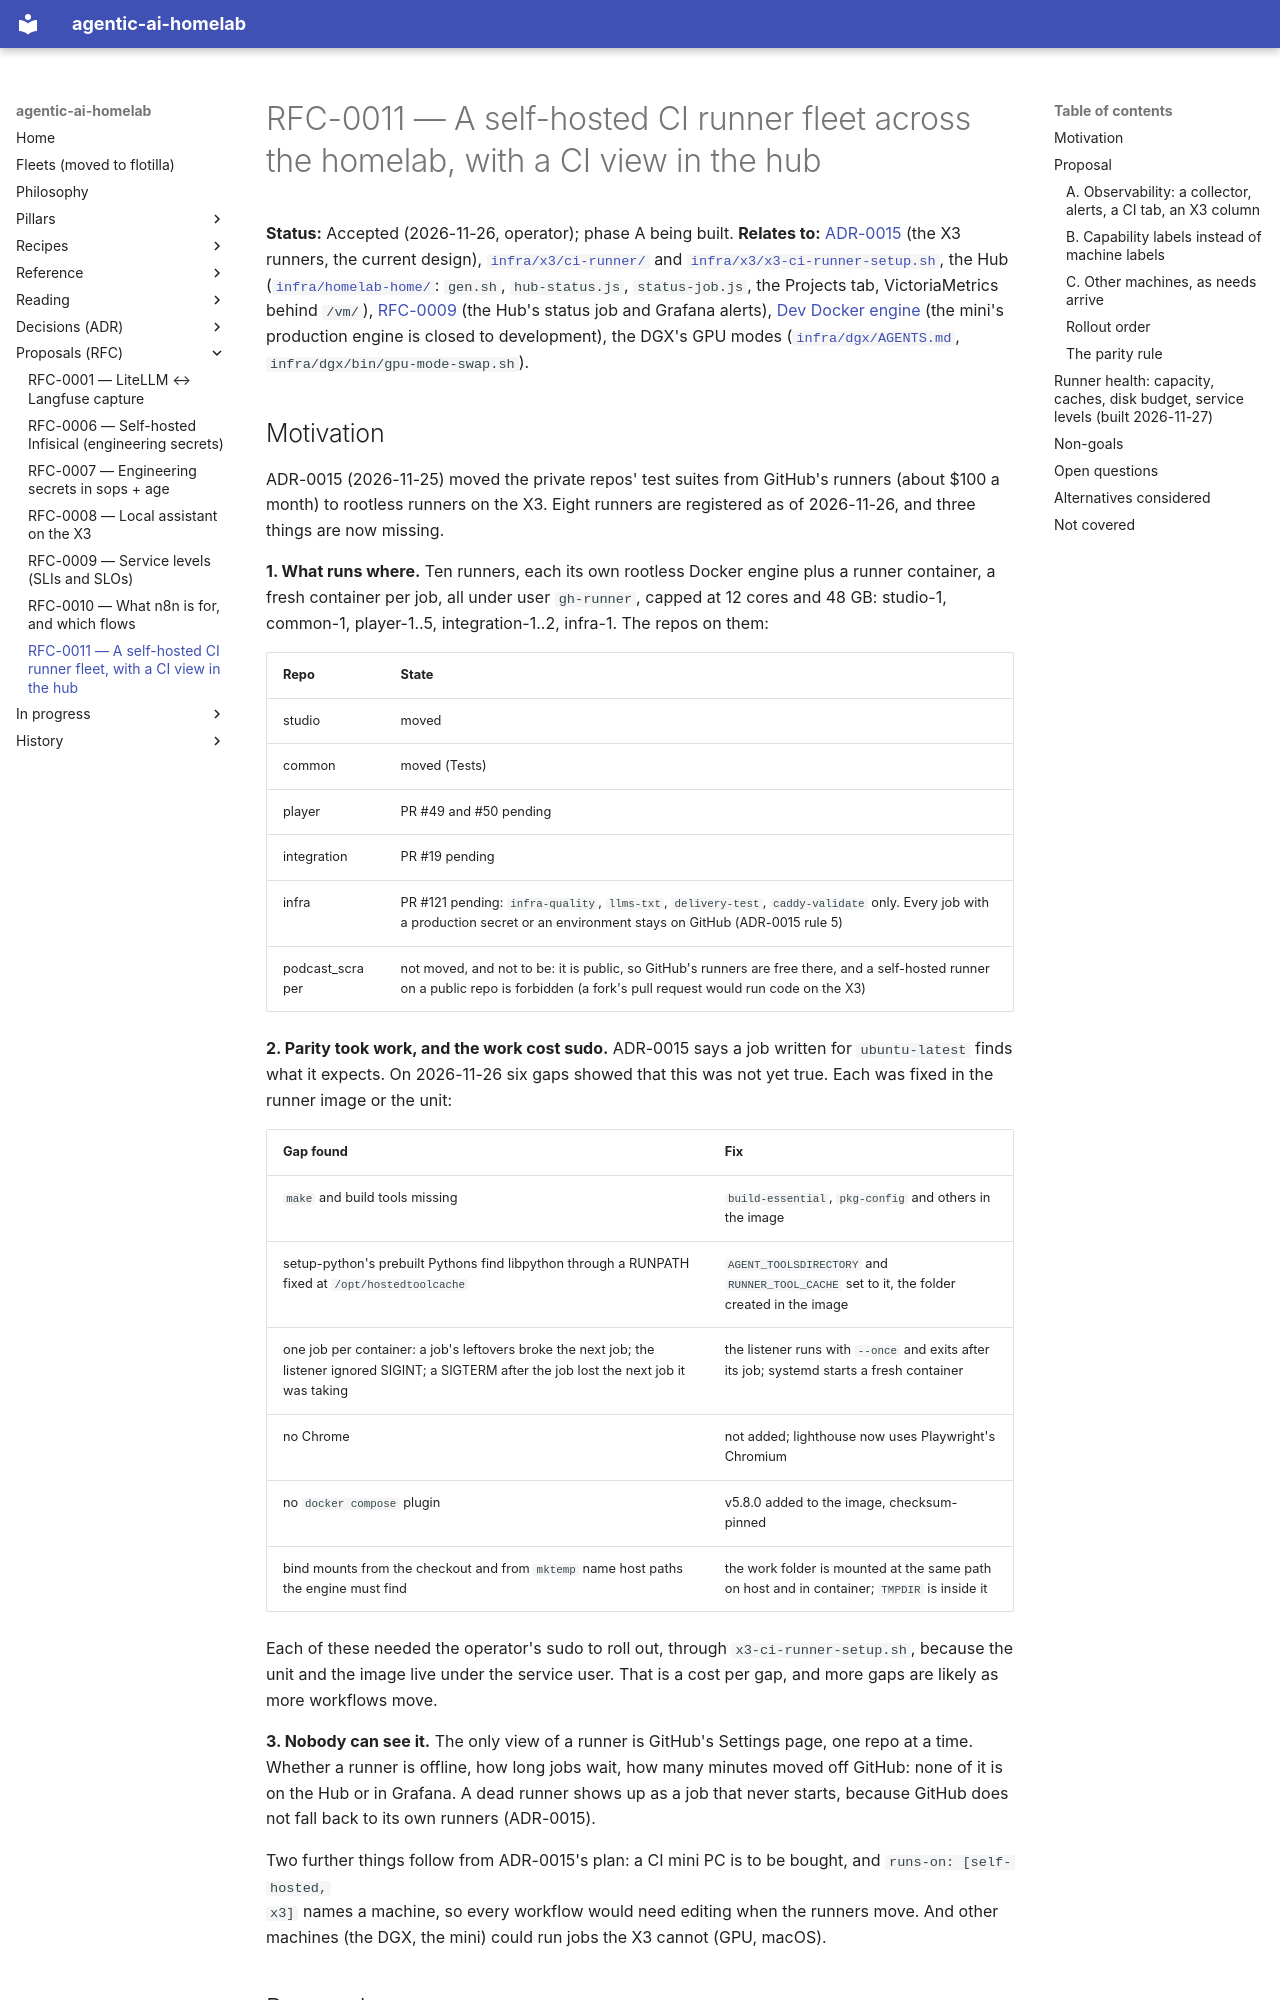

repository: chipi/agentic-ai-homelab · page: rfc/RFC-0011-ci-runner-fleet/index.html · generator: mkdocs

# RFC-0011 — A self-hosted CI runner fleet across the homelab, with a CI view in the hub

**Status:** Accepted (2026-11-26, operator); phase A being built.
**Relates to:** [ADR-0015](../adr/ADR-0015-x3-github-actions-runners.md) (the X3 runners, the current
design), [`infra/x3/ci-runner/`](https://github.com/chipi/agentic-ai-homelab/tree/main/infra/x3/ci-runner)
and [`infra/x3/x3-ci-runner-setup.sh`](https://github.com/chipi/agentic-ai-homelab/blob/main/infra/x3/x3-ci-runner-setup.sh),
the Hub ([`infra/homelab-home/`](https://github.com/chipi/agentic-ai-homelab/tree/main/infra/homelab-home):
`gen.sh`, `hub-status.js`, `status-job.js`, the Projects tab, VictoriaMetrics behind `/vm/`),
[RFC-0009](RFC-0009-service-slos.md) (the Hub's status job and Grafana alerts),
[Dev Docker engine](../recipes/dev-docker-engine.md) (the mini's production engine is closed to development),
the DGX's GPU modes ([`infra/dgx/AGENTS.md`](https://github.com/chipi/agentic-ai-homelab/blob/main/infra/dgx/AGENTS.md),
`infra/dgx/bin/gpu-mode-swap.sh`).

## Motivation

ADR-0015 (2026-11-25) moved the private repos' test suites from GitHub's runners (about $100 a month)
to rootless runners on the X3. Eight runners are registered as of 2026-11-26, and three things are now missing.

**1. What runs where.** Ten runners, each its own rootless Docker engine plus a runner container, a fresh
container per job, all under user `gh-runner`, capped at 12 cores and 48 GB: studio-1, common-1,
player-1..5, integration-1..2, infra-1. The repos on them:

| Repo | State |
|---|---|
| studio | moved |
| common | moved (Tests) |
| player | PR #49 and #50 pending |
| integration | PR #19 pending |
| infra | PR #121 pending: `infra-quality`, `llms-txt`, `delivery-test`, `caddy-validate` only. Every job with a production secret or an environment stays on GitHub (ADR-0015 rule 5) |
| podcast_scraper | not moved, and not to be: it is public, so GitHub's runners are free there, and a self-hosted runner on a public repo is forbidden (a fork's pull request would run code on the X3) |

**2. Parity took work, and the work cost sudo.** ADR-0015 says a job written for `ubuntu-latest` finds what
it expects. On 2026-11-26 six gaps showed that this was not yet true. Each was fixed in the runner image or
the unit:

| Gap found | Fix |
|---|---|
| `make` and build tools missing | `build-essential`, `pkg-config` and others in the image |
| setup-python's prebuilt Pythons find libpython through a RUNPATH fixed at `/opt/hostedtoolcache` | `AGENT_TOOLSDIRECTORY` and `RUNNER_TOOL_CACHE` set to it, the folder created in the image |
| one job per container: a job's leftovers broke the next job; the listener ignored SIGINT; a SIGTERM after the job lost the next job it was taking | the listener runs with `--once` and exits after its job; systemd starts a fresh container |
| no Chrome | not added; lighthouse now uses Playwright's Chromium |
| no `docker compose` plugin | v5.8.0 added to the image, checksum-pinned |
| bind mounts from the checkout and from `mktemp` name host paths the engine must find | the work folder is mounted at the same path on host and in container; `TMPDIR` is inside it |

Each of these needed the operator's sudo to roll out, through `x3-ci-runner-setup.sh`, because the unit
and the image live under the service user. That is a cost per gap, and more gaps are likely as more
workflows move.

**3. Nobody can see it.** The only view of a runner is GitHub's Settings page, one repo at a time. Whether
a runner is offline, how long jobs wait, how many minutes moved off GitHub: none of it is on the Hub or in
Grafana. A dead runner shows up as a job that never starts, because GitHub does not fall back to its own
runners (ADR-0015).

Two further things follow from ADR-0015's plan: a CI mini PC is to be bought, and `runs-on: [self-hosted,
x3]` names a machine, so every workflow would need editing when the runners move. And other machines
(the DGX, the mini) could run jobs the X3 cannot (GPU, macOS).

## Proposal

Three phases, in order. Each stands alone.
